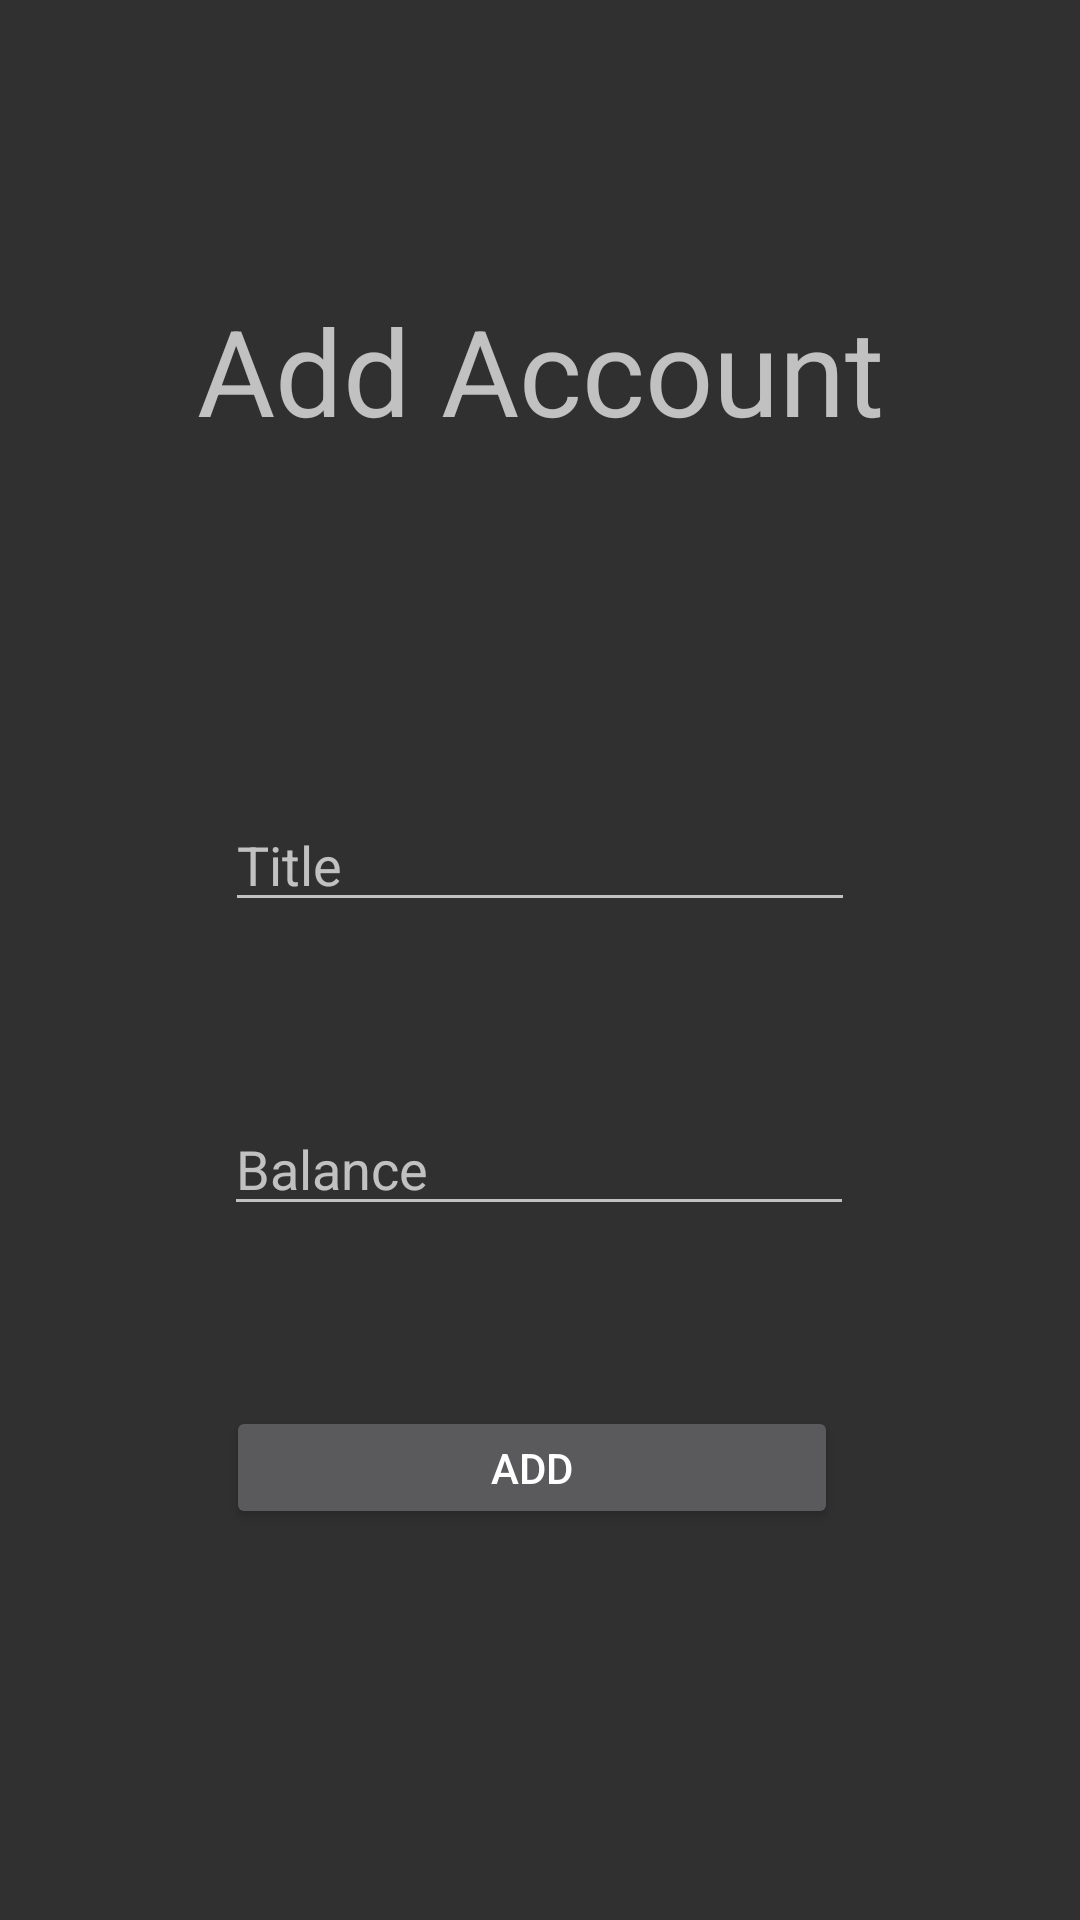

Reconstruct the res/layout file that produces this screen, plus the resources it refers to.
<!-- AndroidManifest.xml: application theme Theme.Design.NoActionBar -->
<!-- res/layout/activity_account_add.xml -->
<?xml version="1.0" encoding="utf-8"?>
<androidx.constraintlayout.widget.ConstraintLayout xmlns:android="http://schemas.android.com/apk/res/android"
    xmlns:app="http://schemas.android.com/apk/res-auto"
    xmlns:tools="http://schemas.android.com/tools"
    android:layout_width="match_parent"
    android:layout_height="match_parent"
    tools:context=".Login">

    <TextView
        android:id="@+id/textView"
        android:layout_width="wrap_content"
        android:layout_height="wrap_content"
        android:text="Add Account"
        android:textSize="40dp"
        app:layout_constraintBottom_toTopOf="@+id/guideline2"
        app:layout_constraintEnd_toEndOf="parent"
        app:layout_constraintHorizontal_bias="0.5"
        app:layout_constraintStart_toStartOf="parent" />

    <androidx.constraintlayout.widget.Guideline
        android:id="@+id/guideline2"
        android:layout_width="wrap_content"
        android:layout_height="wrap_content"
        android:orientation="horizontal"
        app:layout_constraintGuide_begin="150dp" />

    <EditText
        android:id="@+id/accountAddBankEditText"
        android:layout_width="wrap_content"
        android:layout_height="wrap_content"
        android:layout_marginTop="116dp"
        android:ems="10"
        android:hint="Title"
        android:inputType="textPersonName"
        app:layout_constraintEnd_toEndOf="parent"
        app:layout_constraintHorizontal_bias="0.5"
        app:layout_constraintStart_toStartOf="parent"
        app:layout_constraintTop_toBottomOf="@+id/textView" />

    <EditText
        android:id="@+id/accountAddBalanceEditText"
        android:layout_width="wrap_content"
        android:layout_height="wrap_content"
        android:layout_marginTop="60dp"
        android:ems="10"
        android:hint="Balance"
        android:inputType="text"
        app:layout_constraintEnd_toEndOf="parent"
        app:layout_constraintHorizontal_bias="0.497"
        app:layout_constraintStart_toStartOf="parent"
        app:layout_constraintTop_toBottomOf="@+id/accountAddBankEditText" />

    <Button
        android:id="@+id/accountAddBtn"
        android:layout_width="204dp"
        android:layout_height="41dp"
        android:layout_marginTop="60dp"
        android:text="Add"
        app:layout_constraintEnd_toEndOf="parent"
        app:layout_constraintHorizontal_bias="0.483"
        app:layout_constraintStart_toStartOf="parent"
        app:layout_constraintTop_toBottomOf="@+id/accountAddBalanceEditText" />


</androidx.constraintlayout.widget.ConstraintLayout>
<!-- resources referenced by this layout -->
<resources>

</resources>
